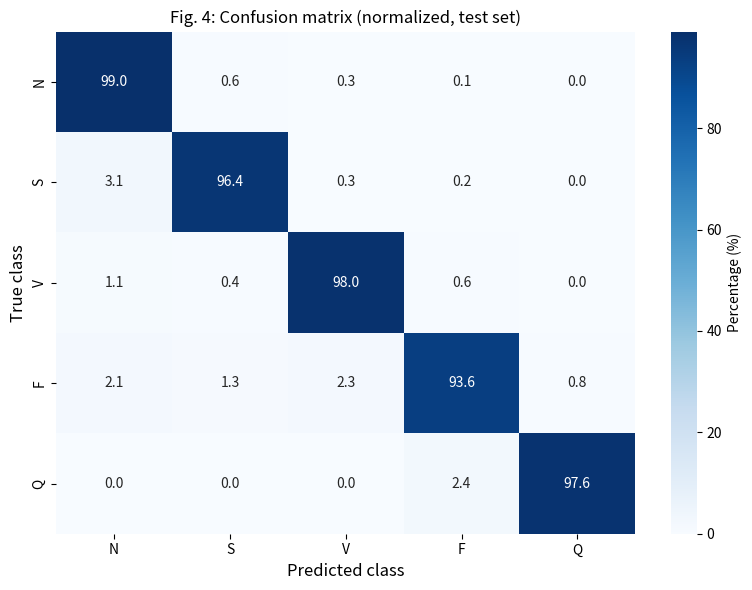

The script that saved this image:
import numpy as np
import matplotlib.pyplot as plt
import seaborn as sns

# Confusion matrix from paper (absolute counts)
cm = np.array([
    [17650, 112, 48, 10, 0],
    [61, 1880, 6, 3, 0],
    [44, 17, 4105, 24, 0],
    [8, 5, 9, 365, 3],
    [0, 0, 0, 5, 205]
])

# Convert to percentages for normalized view
cm_norm = cm.astype('float') / cm.sum(axis=1)[:, np.newaxis] * 100

classes = ['N', 'S', 'V', 'F', 'Q']
plt.figure(figsize=(8, 6))
sns.heatmap(cm_norm, annot=True, fmt='.1f', cmap='Blues', xticklabels=classes, yticklabels=classes,
            cbar_kws={'label': 'Percentage (%)'})
plt.xlabel("Predicted class", fontsize=12)
plt.ylabel("True class", fontsize=12)
plt.title("Fig. 4: Confusion matrix (normalized, test set)", fontsize=12)
plt.tight_layout()
plt.savefig("fig4_confusion_matrix.png", dpi=300)
plt.show()
